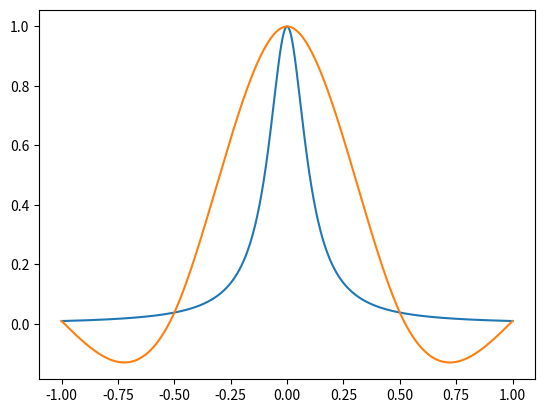
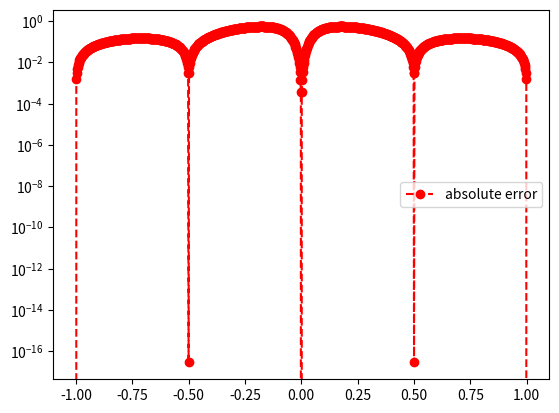

These figures' Python source, in order:
import matplotlib.pyplot as plt
import numpy as np
import math
from numpy.linalg import inv 
from numpy.linalg import norm


def driver():
    
    f = lambda x: 1/(1+(10*x)**2)
    a = -1
    b = 1
    
    
    ''' number of intervals'''
    Nint = 4
    xint = np.linspace(a,b,Nint+1)
    yint = f(xint)

    ''' create points you want to evaluate at'''
    Neval = 1000
    xeval =  np.linspace(xint[0],xint[Nint],Neval+1)

    
    
    (M,C,D) = create_natural_spline(yint,xint,Nint)
    
    print('M =', M)
#    print('C =', C)
#    print('D=', D)
    
    yeval = eval_cubic_spline(xeval,Neval,xint,Nint,M,C,D)
    
#    print('yeval = ', yeval)
    
    ''' evaluate f at the evaluation points'''
    fex = f(xeval)
        
    nerr = norm(fex-yeval)
    print('nerr = ', nerr)
    
    plt.figure()    
    plt.plot(xeval,fex,label='exact function')
    plt.plot(xeval,yeval,label='natural spline') 
    plt.legend
    plt.show()
     
    err = abs(yeval-fex)
    plt.figure() 
    plt.semilogy(xeval,err,'ro--',label='absolute error')
    plt.legend()
    plt.show()
    
def create_natural_spline(yint,xint,N):

#    create the right  hand side for the linear system
    b = np.zeros(N+1)
#  vector values
    h = np.zeros(N+1)  
    for i in range(1,N):
       hi = xint[i]-xint[i-1]
       hip = xint[i+1] - xint[i]
       b[i] = (yint[i+1]-yint[i])/hip - (yint[i]-yint[i-1])/hi
       h[i-1] = hi
       h[i] = hip

#  create matrix so you can solve for the M values
# This is made by filling one row at a time 
    A = np.zeros((N+1,N+1))
    A[0][0] = 1.0
    for j in range(1,N):
       A[j][j-1] = h[j-1]/6
       A[j][j] = (h[j]+h[j-1])/3 
       A[j][j+1] = h[j]/6
    A[N][N] = 1

    Ainv = inv(A)
    
    M  = Ainv.dot(b)

#  Create the linear coefficients
    C = np.zeros(N)
    D = np.zeros(N)
    for j in range(N):
       C[j] = yint[j]/h[j]-h[j]*M[j]/6
       D[j] = yint[j+1]/h[j]-h[j]*M[j+1]/6
    return(M,C,D)
       
def eval_local_spline(xeval,xi,xip,Mi,Mip,C,D):
# Evaluates the local spline as defined in class
# xip = x_{i+1}; xi = x_i
# Mip = M_{i+1}; Mi = M_i

    hi = xip-xi
    yeval = (Mi*(xip-xeval)**3 +(xeval-xi)**3*Mip)/(6*hi) \
            + C*(xip-xeval) + D*(xeval-xi)
    return yeval 
    
    
def  eval_cubic_spline(xeval,Neval,xint,Nint,M,C,D):
    
    yeval = np.zeros(Neval+1)
    
    for j in range(Nint):
        '''find indices of xeval in interval (xint(jint),xint(jint+1))'''
        '''let ind denote the indices in the intervals'''
        atmp = xint[j]
        btmp= xint[j+1]
        
#   find indices of values of xeval in the interval
        ind= np.where((xeval >= atmp) & (xeval <= btmp))
        xloc = xeval[ind]

# evaluate the spline
        yloc = eval_local_spline(xloc,atmp,btmp,M[j],M[j+1],C[j],D[j])
#        print('yloc = ', yloc)
#   copy into yeval
        yeval[ind] = yloc

    return(yeval)
           
driver()               

